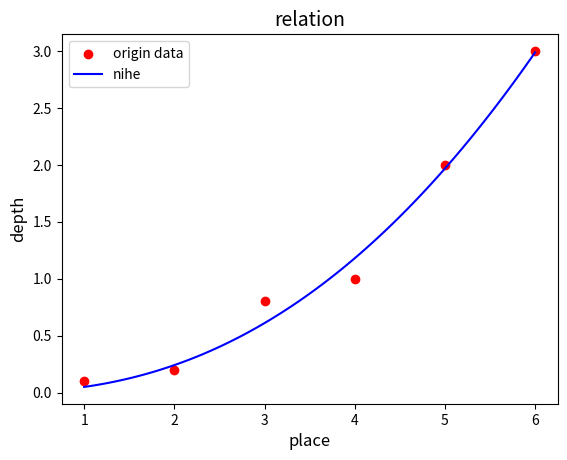

Generate this figure with matplotlib:
import numpy as np
import matplotlib.pyplot as plt
from scipy.optimize import curve_fit

# 假设楼梯的磨损数据（位置和对应的磨损深度）
x_data = np.array([1, 2, 3, 4, 5,6])  # 楼梯位置（台阶编号）
W_data = np.array([0.1, 0.2,0.8,1,2,3])  # 每个位置的磨损深度（单位可以是毫米）

# 假设磨损的速率与使用频率成正比的模型
def wear_model(x, a, b):
    return a * np.power(x, b)  # 使用幂函数来模拟磨损与位置的关系

# 使用curve_fit来拟合磨损数据，推算模型的参数
params, covariance = curve_fit(wear_model, x_data, W_data)#curve_fit函数给他你的因变量和自变量以及函数 就会返回最佳的函数参数值（这里的a,b）

# 输出拟合的参数
a, b = params
print(f"拟合参数：a = {a}, b = {b}")

# 绘制拟合的曲线与原始数据
x_fit = np.linspace(1, 6, 100)
y_fit = wear_model(x_fit, *params)

plt.scatter(x_data, W_data, color='red', label='origin data')
plt.plot(x_fit, y_fit, label='nihe', color='blue')

# 添加坐标轴标签和标题
plt.xlabel('place', fontsize=12)
plt.ylabel('depth', fontsize=12)
plt.title('relation', fontsize=14)

# 显示图例
plt.legend()

# 显示图形
plt.show()

# 改进后的使用频率模型：使用频率与磨损深度成反比例关系
def calculate_usage_frequency(W, k):
    return W / k  # k 为常数，与材料和磨损特性相关

# 计算每个位置的使用频率
k = 0.05  #待改进
u_data = calculate_usage_frequency(W_data, k)
print(f"楼梯使用频率（每个位置的频率）：{u_data}")
# 计算拟合值
W_fit = wear_model(x_data, *params)

# 计算每个点的百分差
percentage_diff = np.abs((W_data - W_fit) / W_data) * 100

# 输出每个点的百分差
for i, diff in enumerate(percentage_diff):
    print(f"位置 {x_data[i]} 的百分差: {diff:.2f}%")
    # 将 x_data 分成三部分
n = len(x_data)
part1_x = x_data[:n//3]
part2_x = x_data[n//3:2*n//3]
part3_x = x_data[2*n//3:]

# 计算每个部分的拟合磨损深度之和
part1_W_fit = np.sum(wear_model(part1_x, *params))
part2_W_fit = np.sum(wear_model(part2_x, *params))
part3_W_fit = np.sum(wear_model(part3_x, *params))

# 计算拟合磨损深度之和的总和
total_W_fit = part1_W_fit + part2_W_fit + part3_W_fit

# 计算每个区域的拟合磨损深度之和的百分比
part1_percentage = (part1_W_fit / total_W_fit) * 100
part2_percentage = (part2_W_fit / total_W_fit) * 100
part3_percentage = (part3_W_fit / total_W_fit) * 100

# 计算区域之间的百分差
part1_part2_diff = np.abs(part1_percentage - part2_percentage)
part1_part3_diff = np.abs(part1_percentage - part3_percentage)
part2_part3_diff = np.abs(part2_percentage - part3_percentage)

# 输出区域之间的百分差
print(f"区域1和区域2之间的百分差: {part1_part2_diff:.2f}%")
print(f"区域1和区域3之间的百分差: {part1_part3_diff:.2f}%")
print(f"区域2和区域3之间的百分差: {part2_part3_diff:.2f}%")